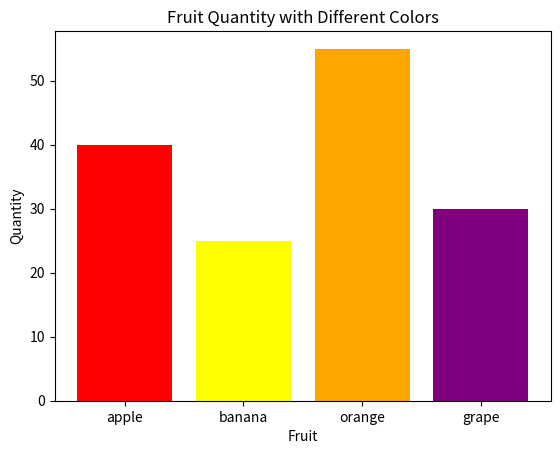

The matplotlib source for this figure:
import matplotlib.pyplot as plt

fruits = ['apple', 'banana', 'orange', 'grape']
counts = [40, 25, 55, 30]
colors = ['red', 'yellow', 'orange', 'purple']

plt.figure()
plt.bar(fruits, counts, color=colors)

plt.xlabel("Fruit")
plt.ylabel("Quantity")
plt.title("Fruit Quantity with Different Colors")

plt.show()
